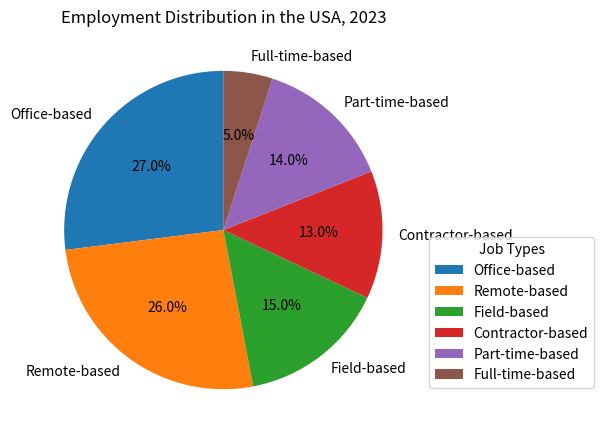

Generate this figure with matplotlib: (Note: this script raises an exception after producing the figure.)

import matplotlib.pyplot as plt

# Create figure
fig = plt.figure(figsize=(6,6))

# Data
job_types = ["Office-based","Remote-based","Field-based","Contractor-based","Part-time-based","Full-time-based"]
percentages = [27,26,15,13,14,5]

# Plot
ax = fig.add_subplot(111) # add_subplot() follows plt.figure()
ax.pie(percentages, labels=job_types, autopct='%1.1f%%', startangle=90)
ax.set_title("Employment Distribution in the USA, 2023") # The title of the figure

# Legend
leg = ax.legend(loc="best", bbox_to_anchor=(1,0.5),title="Job Types") # The positioning of the legend
for text in leg.get_texts():
    text.set_wrap(True) # wrap=true
    
# Resize image
plt.tight_layout()

# Save image
plt.savefig("pie chart/png/380.png")

# Clear current image state
plt.clf()
